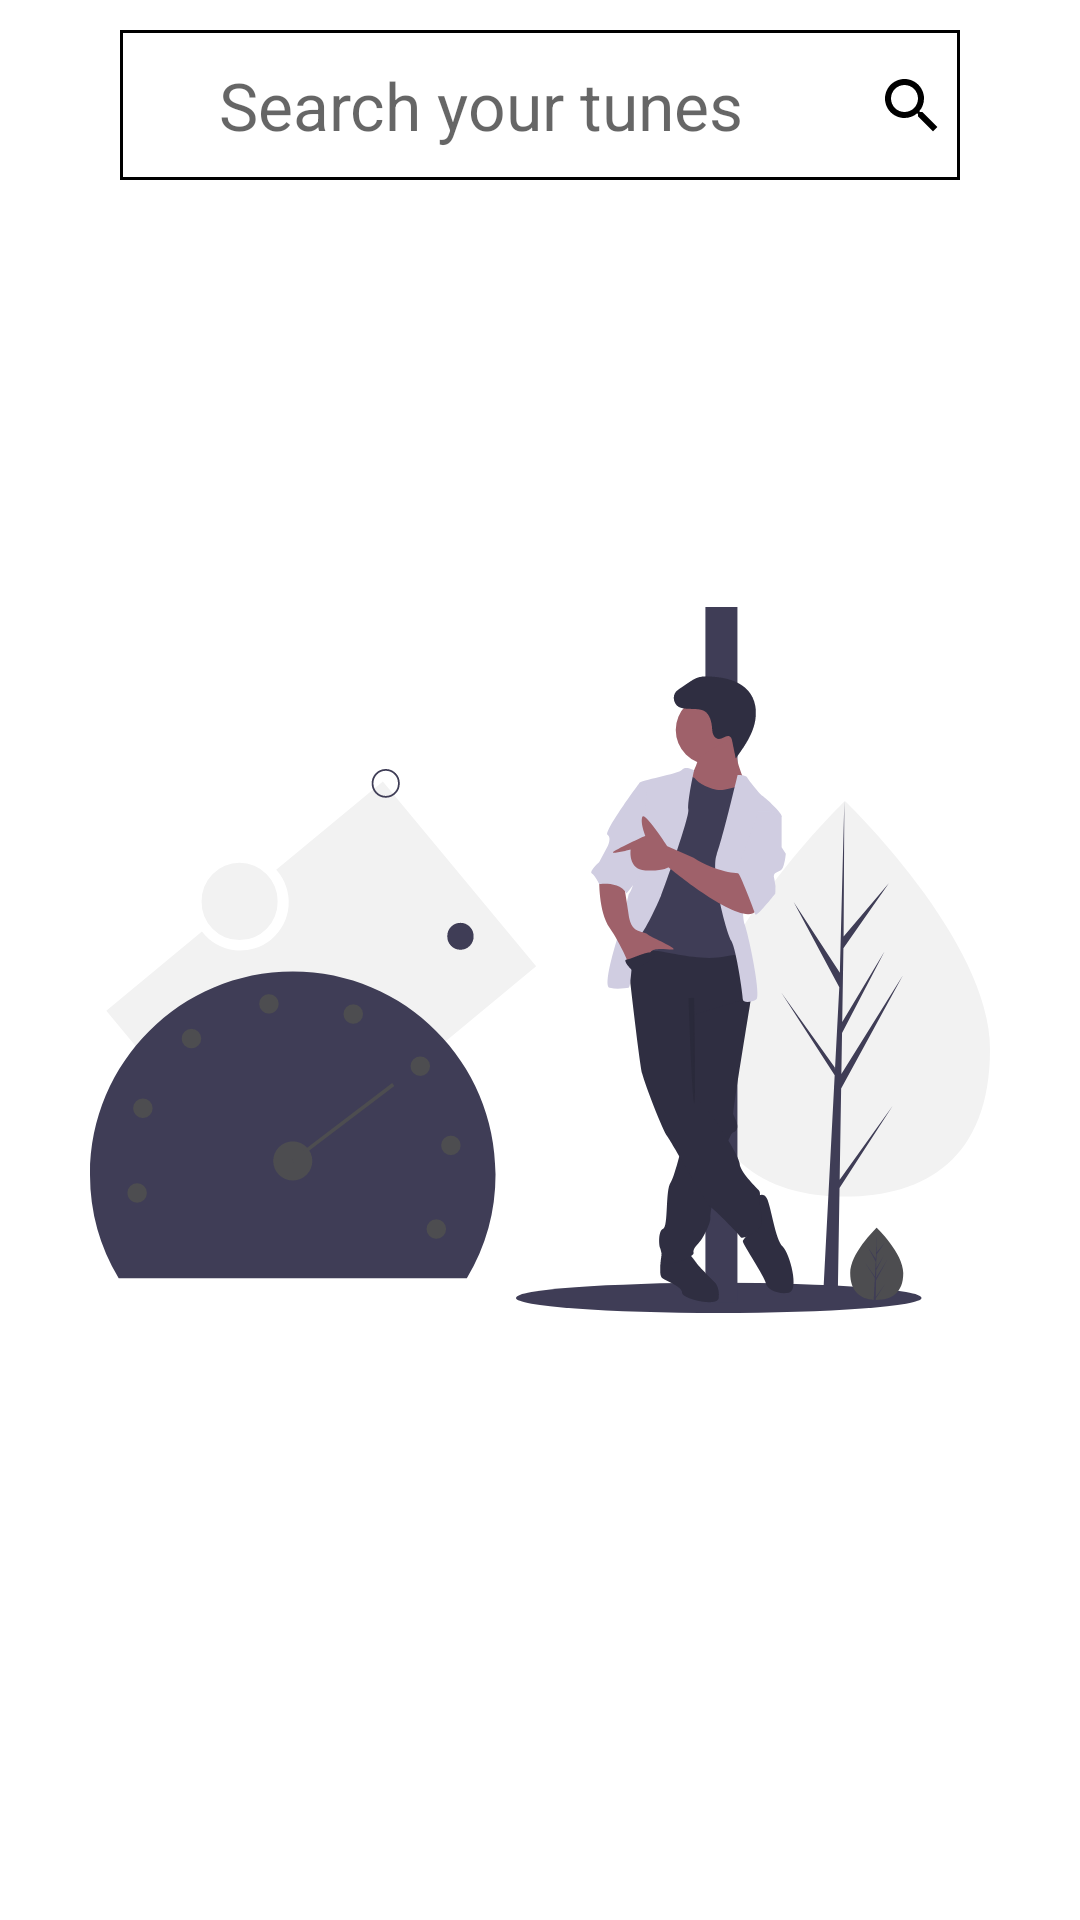

Write the Android layout XML for this screen, with the resource values it uses.
<!-- AndroidManifest.xml: application theme AppTheme -->
<!-- res/layout/activity_main.xml -->
<?xml version="1.0" encoding="utf-8"?>
<RelativeLayout xmlns:android="http://schemas.android.com/apk/res/android"
    xmlns:app="http://schemas.android.com/apk/res-auto"
    xmlns:tools="http://schemas.android.com/tools"
    android:layout_width="match_parent"
    android:layout_height="match_parent"
    android:background="@color/text"
    tools:context=".view.ui.MainActivity">

    <RelativeLayout
        android:id="@+id/relative_search"
        android:layout_width="wrap_content"
        android:layout_height="wrap_content"
        android:layout_centerHorizontal="true"
        android:layout_marginStart="40dp"
        android:layout_marginTop="10dp"
        android:layout_marginEnd="40dp"
        android:background="@drawable/background_search">

        <EditText
            android:id="@+id/et_search"
            android:layout_width="match_parent"
            android:layout_height="50dp"
            android:layout_marginEnd="40dp"
            android:layout_marginRight="40dp"
            android:background="@null"
            android:cursorVisible="true"
            android:gravity="center"
            android:hint="@string/search"
            android:textCursorDrawable="@color/colorPrimaryDark"
            android:textSize="22sp" />

        <ImageView
            android:id="@+id/btn_iv_search"
            android:layout_width="wrap_content"
            android:layout_height="wrap_content"
            android:layout_alignParentEnd="true"
            android:layout_alignParentRight="true"
            android:layout_centerVertical="true"
            android:clickable="true"
            android:focusable="true"
            android:paddingStart="4dp"
            android:paddingLeft="4dp"
            android:paddingTop="5dp"
            android:paddingEnd="4dp"
            android:paddingRight="4dp"
            android:src="@drawable/ic_search_black_24dp" />

    </RelativeLayout>


    <androidx.recyclerview.widget.RecyclerView
        android:id="@+id/favRecyclerView"
        android:layout_width="match_parent"
        android:layout_height="wrap_content"
        android:layout_below="@id/relative_search"
        android:layout_marginTop="10dp"
        android:visibility="visible"/>

    <FrameLayout
        android:id="@+id/frame_layout_no_result"
        android:layout_width="match_parent"
        android:layout_height="match_parent"
        android:visibility="gone">

        <LinearLayout
            android:layout_width="match_parent"
            android:layout_height="wrap_content"
            android:orientation="vertical">

            <ImageView
                android:layout_width="match_parent"
                android:layout_height="wrap_content"
                android:layout_gravity="center"
                android:layout_margin="10dp"
                android:gravity="center"
                android:padding="10dp"
                android:src="@drawable/ic_no_result_found">

            </ImageView>

            <TextView
                android:layout_width="match_parent"
                android:layout_height="wrap_content"
                android:layout_gravity="center"
                android:gravity="center"
                android:text="@string/no_results"
                android:textSize="35sp">

            </TextView>
        </LinearLayout>
    </FrameLayout>

    <FrameLayout
        android:id="@+id/frame_layout_progress"
        android:layout_width="match_parent"
        android:layout_height="match_parent"
        android:visibility="gone">

        <ProgressBar
            android:layout_width="match_parent"
            android:layout_height="wrap_content"
            android:layout_gravity="center"
            android:gravity="center">

        </ProgressBar>

    </FrameLayout>

    <FrameLayout
        android:id="@+id/frame_layout_empty_screen"
        android:layout_width="match_parent"
        android:layout_height="match_parent">


        <ImageView
            android:layout_width="match_parent"
            android:layout_height="wrap_content"
            android:layout_gravity="center"
            android:layout_margin="20dp"
            android:gravity="center"
            android:padding="10dp"
            android:src="@drawable/ic_first_result">


        </ImageView>

    </FrameLayout>

</RelativeLayout>
<!-- resources referenced by this layout -->
<resources>
  <color name="colorPrimaryDark">#000</color>
  <color name="text">#FFFFFF</color>
  <!-- drawable background_search (drawable-v24) -->
  <?xml version="1.0" encoding="utf-8"?>
  <shape xmlns:android="http://schemas.android.com/apk/res/android">
  
  
  
      
      <stroke android:width="1dp" android:color="#000" />
  
      
      <corners android:radius="0dp" />
  
  </shape>
  <!-- drawable ic_first_result: vector/xml drawable (drawable, 8837 chars, omitted) -->
  <!-- drawable ic_search_black_24dp (drawable-v24) -->
  <vector android:height="28dp" android:tint="#000"
      android:viewportHeight="28.0" android:viewportWidth="24.0"
      android:width="24dp" xmlns:android="http://schemas.android.com/apk/res/android">
      <path android:fillColor="#000" android:pathData="M15.5,14h-0.79l-0.28,-0.27C15.41,12.59 16,11.11 16,9.5 16,5.91 13.09,3 9.5,3S3,5.91 3,9.5 5.91,16 9.5,16c1.61,0 3.09,-0.59 4.23,-1.57l0.27,0.28v0.79l5,4.99L20.49,19l-4.99,-5zM9.5,14C7.01,14 5,11.99 5,9.5S7.01,5 9.5,5 14,7.01 14,9.5 11.99,14 9.5,14z"/>
  </vector>
  <string name="no_results">No Results</string>
  <string name="search">Search your tunes</string>
  <style name="AppTheme" parent="Theme.AppCompat.Light.DarkActionBar">
          
          <item name="colorPrimary">@color/colorPrimary</item>
          <item name="colorPrimaryDark">@color/colorPrimaryDark</item>
          <item name="colorAccent">@color/colorAccent</item>
      </style>
  <color name="colorPrimary">#000</color>
  <color name="colorAccent">#000000</color>
</resources>
